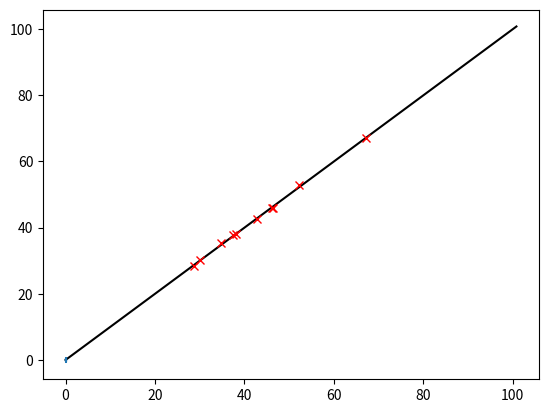

The script that saved this image:
#!/usr/bin/env python
# -*- coding: utf-8 -*-


import numpy as np


iFs = np.fft.ifftshift
Fs = np.fft.fftshift


def F(x):
    return Fs(np.fft.fft2(iFs(x), norm='ortho'))


def iF(x):
    return Fs(np.fft.ifft2(iFs(x), norm='ortho'))


def PSF_response(image, PSF_hat, Sigma):

    # im_pad = np.pad(image, padding, 'constant')
    im_hat = F(image)

    # apply element-wise product with PSF_hat for convolution
    vis = PSF_hat*im_hat

    # apply weights
    w_im = Sigma*vis.flatten()

    new_im = iF(w_im.reshape(im_hat.shape))

    return new_im


def PSF_adjoint(image, PSF_hat, Sigma):
    """
    Perform the adjoint operator of the PSF convolution; a cross correlation
    :param vis:
    :param PSF:
    :return:
    """

    im_hat = F(image).flatten()

    w_im = (Sigma * im_hat).reshape(image.shape)

    vis = PSF_hat.conj()*w_im

    new_im = iF(vis)

    return new_im


def diag_probe(A, dim, maxiter=2000, tol=1e-8, mode="Bernoulli"):

    D = np.zeros(dim, dtype='complex128')
    t = np.zeros(dim, dtype='complex128')
    q = np.zeros(dim, dtype='complex128')

    if mode == "Normal":
        gen_random = lambda dim: np.random.randn(dim) + 1.0j*np.random.randn(dim)
    elif mode == "Bernoulli":
        gen_random = lambda dim: np.where(np.random.random(dim) < 0.5, -1, 1) + \
                                 1.0j*np.where(np.random.random(dim) < 0.5, -1, 1)

    for k in range(maxiter):
        v = gen_random(dim)
        t += A(v)*v.conj()
        q += v*v.conj()
        D_new = t/q
        norm = np.linalg.norm(D_new)
        rel_norm = np.linalg.norm(D_new - D)/norm
        if k % 10 == 0:
            print("relative norm {0}: {1}".format(k, rel_norm))
        if rel_norm < tol:
            "Took {0} iterations to find the diagonal".format(k)
            return D
        D = D_new
    print("Final relative norm: ", rel_norm)
    return D


if __name__=="__main__":
    # first construct a positive semi-definite operator
    Asqrt = np.random.randn(25, 10) + 1.0j*np.random.randn(25, 10)
    A = Asqrt.conj().T.dot(Asqrt)

    # get true diagonal
    diag_true = np.diag(A)

    # now get the diagonal via probing
    Aop = lambda x: A.dot(x)
    dim = A.shape[0]
    diag_estimate = diag_probe(Aop, dim)

    x = np.linspace(0, 1.5*diag_true.max(), 100)
    import matplotlib.pyplot as plt
    plt.figure('diag')
    plt.plot(x, x, 'k')
    plt.plot(diag_true.real, diag_estimate.real, 'rx')
    plt.plot(diag_true.imag, diag_estimate.imag)
    plt.show()


